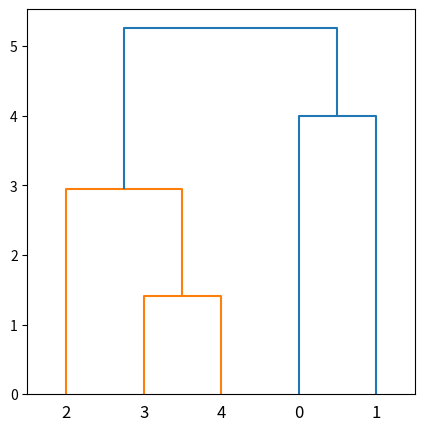

Here is the Python script that generated this plot:
from matplotlib import pyplot as plt
from scipy.cluster.hierarchy import dendrogram, linkage, fcluster

X = [[1,2],[5,2],[4,5],[2,5],[1,6]]
Z = linkage(X,'ward')
f = fcluster(Z, 4,'distance')
print(Z)
print(f)
#创建了一个大小为 5英寸宽和5 英寸高的图形窗口
fig = plt.figure(figsize = (5,5))#
#绘制由 linkage 函数生成的层次聚类结果 Z 的树状图
dn = dendrogram(Z)
'''
Ward 方法的核心思想是最小化每个聚类内部的方差，以此来衡量聚类的效果。
当使用 Ward 方法进行层次聚类时，算法会尝试找到那些合并后增加的方差最小的两个聚类，并将它们合并。
具体来说，Ward 方法在每一步都会计算合并任意两个聚类后增加的方差（称为“增益”），
然后选择增益最小的那对聚类进行合并。这种方法试图找到一种聚类方式，
使得每个聚类内部的数据点尽可能相似（即方差最小），而不同聚类之间的差异尽可能大。
'''
plt.show()
'''
scipy`库中的`cluster.hierarchy`模块。
层次聚类是一种常用的聚类方法，它不需要预先指定聚类的数量，而是生成一个聚类树（称为树状图或dendrogram），
然后可以根据需要切割树状图来确定聚类的数量。
这些函数通常一起使用，首先使用`linkage`函数对数据进行层次聚类，
然后使用`dendrogram`函数绘制树状图以可视化聚类结果，
最后使用`fcluster`函数根据树状图的阈值来确定最终的聚类。

1. `linkage(X, method='single', metric='euclidean', optimal_ordering=False)`：
   - `X`：待聚类的数据，通常是一个二维数组，其中每一行代表一个观测值，每一列代表一个特征。
   - `method`：链接方法，指定如何合并聚类。常用的方法包括'single'（最近邻）、'complete'（最远邻）、'average'（平均距离）等。
   - `metric`：距离度量，指定计算数据点之间距离的方法。常用的度量包括'euclidean'（欧几里得距离）、'cityblock'（曼哈顿距离）等。
   - `optimal_ordering`：布尔值，指定是否在树状图中对数据点进行重新排序以优化树状图的显示。

2. `dendrogram(Z, truncate_mode='lastp', p=30, show_leaf_counts=True, leaf_rotation=90., leaf_font_size=12., 
show_contracted=True, link_color_func=None, ax=None, above_threshold_color='b', orientation='top', labels=None,
 color_threshold=None, max_d=0., **kwargs)`：
   - `Z`：由`linkage`函数返回的聚类结果。
   - `truncate_mode`：树状图的截断模式。
   - `p`：显示树状图时，显示前`p`个聚类。
   - `show_leaf_counts`：是否显示叶节点的计数。
   - `leaf_rotation`：叶节点标签的旋转角度。
   - `leaf_font_size`：叶节点标签的字体大小。
   - `show_contracted`：是否显示收缩的聚类。
   - `link_color_func`：自定义链接颜色的函数。
   - `ax`：指定绘制树状图的轴。
   - `above_threshold_color`：阈值以上链接的颜色。
   - `orientation`：树状图的方向。
   - `labels`：叶节点的标签。
   - `color_threshold`：颜色变化的阈值。
   - `max_d`：树状图显示的最大距离。

3. `fcluster(Z, t, criterion='inconsistent', depth=2, R=None, monocrit=None)`：
   - `Z`：由`linkage`函数返回的聚类结果。
   - `t`：切割树状图的阈值。
   - `criterion`：形成聚类的标准。
   - `depth`：在树状图中的深度。
   - `R`：一个数组，用于指定聚类的成员。
   - `monocrit`：一个函数，用于单参数的聚类。


'''